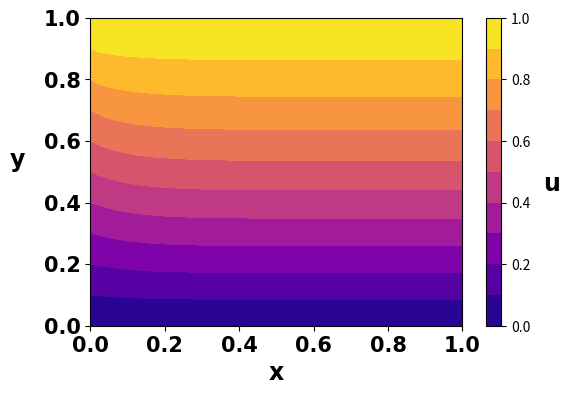

Write Python code to recreate this figure. (Note: this script raises an exception after producing the figure.)
# -*- coding: utf-8 -*-
"""
Created on Mon Feb 12 02:35:38 2018

[redacted]

The purpose of this code is to use finite difference to solve an elliptic
partial differential equation.

The PDE is: ∂u/∂x - ∂^2(u)/∂y^2 = y

Subject to the following boundary conditions (BCs):
    u(x, 0) = 0
    u(x, 1) = 1
    u(0, y) = y

The Crank-Nicolson Algorithm is to be used to march in the x-direction, using
a uniform grid and central differencing scheme that is fourth-order in y.
"""


# Import packages for arrays and plotting
import numpy as np
from numpy.linalg import inv
import scipy.linalg
import matplotlib.pyplot as plt

# Initialize uniform grid
Nx = 41  # number of nodes in x-direction
Ny = 41  # number of nodes in y-direction

# Make linear-spaced 1D array of x-values from 0 to 1 with Nx elements
x = np.linspace(0, 1, Nx)

# Make linear-spaced 1D array of y-values from 0 to 1 with Ny elements
y = np.linspace(0, 1, Ny)

# Calculate spacings Δx and Δy; these are constant with the uniform grid
dx = x[1] - x[0]
dy = y[1] - y[0]

# Initialize U-array: 2D array of zeros
# of dimension [Nx columns] by [Ny rows]
U = np.zeros([Ny, Nx])
# capital U is a 2D array of velocities at all spatial locations

# Apply boundary conditions to U matrix

# Set U(x, 0) to be 0 from Dirichlet boundary condition
U[0, :] = 0  # Set 0th row, all columns to be 0

# Set U(x, 1) to be 1 from Dirichlet boundary condition
U[-1, :] = 1  # Set last row, all columns to be 1

# Set U(0, y) to be y from Dirichlet boundary condition
U[:, 0] = y  # Set all rows, 0th column to be y

for i in range(len(x)-1):

    # Set up matrix and RHS "b" matrix (knowns)
    # for Crank-Nicolson algorithm
    # Initialize matrix A for equation [[A]]*[u] = [b]
    A = np.zeros([Ny - 2, Ny - 2])
    b = np.zeros([Ny - 2, 1])
    # Y-dimension reduced by two because u(x, 0) and u(x, 1)
    # are known already

    # # # Use 2nd-Order-Accurate scheme for first interior nodes

    # at j = 1 (near bottom border of domain)
    A[0, 0] = 1/dx + 1/dy**2  # Assign value in matrix location [1, 1]
    A[0, 1] = -1/(2*dy**2)  # Assign value in matrix location [1, 2]

    # Assign right-hand side of equation (known values) for 0th value in b
    b[0] = (y[1] + 1/(2*dy**2)*U[0, i] + (-1/dy**2 + 1/dx)*U[1, i]
            + 1/(2*dy**2)*U[2, i] + 1/(2*dy**2)*U[0, i+1])

    # at j = Ny-2 (near top border of domain)
    A[-1, -1] = 1/dx + 1/dy**2  # Assign value to last diagonal element
    A[-1, -2] = -1/(2*dy**2)  # Assign value to left of last diag element

    # Assign right-hand side of equation (known values) for last value in b
    b[-1] = (y[-2] + 1/(2*dy**2)*U[-3, i] + (-1/dy**2 + 1/dx)*U[-2, i]
             + 1/(2*dy**2)*U[-1, i] + 1/(2*dy**2)*U[-1, i+1])

    # # # Use 4th-Order-Accurate scheme for j = 2 to j = Ny-3

    A[1, 0] = -2/(3*dy**2)
    A[1, 1] = 5/(4*dy**2) + 1/dx
    A[1, 2] = -2/(3*dy**2)
    A[1, 3] = 1/(24*dy**2)

    b[1] = (y[2] + -1/(24*dy**2)*U[0, i] + 2/(3*dy**2)*U[1, i]
            + (1/dx-5/(4*dy**2))*U[2, i] + 2/(3*dy**2)*U[3, i]
            + (-1/(24*dy**2))*U[4, i] + (-1/(24*dy**2))*U[0, i+1])

    A[-2, -1] = -2/(3*dy**2)
    A[-2, -2] = 5/(4*dy**2) + 1/dx
    A[-2, -3] = -2/(3*dy**2)
    A[-2, -4] = 1/(24*dy**2)

    b[-2] = (y[-3] + -1/(24*dy**2)*U[-5, i] + 2/(3*dy**2)*U[-4, i]
             + (1/dx-5/(4*dy**2))*U[-3, i] + 2/(3*dy**2)*U[-2, i]
             + (-1/(24*dy**2))*U[-1, i] + (-1/(24*dy**2))*U[-1, i+1])

    for j in range(2, Ny-4):
        A[j, j-2] = 1/(24*dy**2)
        A[j, j-1] = -2/(3*dy**2)
        A[j, j] = 5/(4*dy**2) + 1/dx
        A[j, j+1] = -2/(3*dy**2)
        A[j, j+2] = 1/(24*dy**2)
        b[j] = (y[j+1] + -1/(24*dy**2)*U[j-1, i] + 2/(3*dy**2)*U[j, i]
                + (1/dx-5/(4*dy**2))*U[j+1, i] + 2/(3*dy**2)*U[j+2, i]
                + (-1/(24*dy**2))*U[j+3, i])

    # Use LU Decomposition matrix solver (Thomas algorithm)

    yVec = np.zeros([1, Ny - 2])  # initialize y vector for LU decomposition
    xVec = np.zeros([1, Ny - 2])  # initialize x vector for LU decomposition

    lo = np.eye(np.shape(A)[0])  # initialize lower array with identity
    up = np.zeros([np.shape(A)[0], np.shape(A)[0]])  # initialize upper

    # Assign values at beginning of matrix
    # 0th row
    up[0, 0:3] = A[0, 0:3]
    # 1st row
    lo[1, 0] = A[1, 0]/up[0, 0]
    up[1, 3] = A[1, 3]
    up[1, 2] = A[1, 2] - lo[1, 0]*up[0, 2]
    up[1, 1] = A[1, 1] - lo[1, 0]*up[0, 1]

    # Assign values in middle of matrix
    for n in range(2, np.shape(A)[0]-2):
        up[n, n+2] = A[n, n+2]
        lo[n, n-2] = A[n, n-2]/up[n-2, n-2]
        lo[n, n-1] = (A[n, n-1] - lo[n, n-2]*up[n-2, n-1])/up[n-1, n-1]
        up[n, n+1] = A[n, n+1] - lo[n, n-1]*up[n-1, n+1]
        up[n, n] = A[n, n] - lo[n, n-2]*up[n-2, n] - lo[n, n-1]*up[n-1, n]

    # Assign values at end of matrix
    # Second-to-last row
    lo[-2, -4] = A[-2, -4]/up[-4, -4]
    lo[-2, -3] = (A[-2, -3] - lo[-2, -4]*up[-4, -3])/up[-3, -3]
    up[-2, -1] = A[-2, -1] - lo[-2, -3]*up[-3, -1]
    up[-2, -2] = A[-2, -2] - lo[-2, -4]*up[-4, -2] - lo[-2, -3]*up[-3, -2]
    # Last row
    lo[-1, -3] = A[-1, -3]/up[-3, -3]
    lo[-1, -2] = (A[-1, -2] - lo[-1, -3]*up[-3, -2])/up[-2, -2]
    up[-1, -1] = A[-1, -1] - lo[-1, -3]*up[-3, -1] - lo[-1, -2]*up[-2, -1]

    # Solve for y vector in lo*yVec = b by forward substitution
    yVec[0, 0] = b[0]  # Calculate 0th element of y vector
    yVec[0, 1] = b[1] - lo[1, 0]*yVec[0, 0]  # Compute 1st element of y vector
    for n in range(2, np.shape(yVec)[1]):
        # Compute nth value of y vector
        yVec[0, n] = b[n] - (lo[n, n-2]*yVec[0, n-2] + lo[n, n-1]*yVec[0, n-1])

    # Solve for x vector in up*xVec = yVec
    xVec[0, -1] = 1/up[-1, -1] * yVec[0, -1]  # Calculate last element of xVec
    # Calculate second-to-last element of x vector
    xVec[0, -2] = 1/up[-2, -2] * (yVec[0, -2] - up[-2, -1]*xVec[0, -1])
    for n in np.arange(np.shape(xVec)[1]-3, -1, -1):
        # Step backwards from end to beginning to compute x vector
        xVec[0, n] = 1/up[n, n] * (yVec[0, n] - (up[n, n+1]*xVec[0, n+1] +
                                                 up[n, n+2]*xVec[0, n+2]))

    x_ans = (inv(A)@b).transpose()  # Use built-in matrix multiply operator
    U[1:-1, i+1] = xVec


# Create contour plot of U vs x and y
plt.figure(figsize=(6, 4))
plt.contourf(x, y, U, cmap='plasma', levels=np.linspace(0., 1., 11))
cbar = plt.colorbar()
fs = 17  # Define font size for figures
fn = 'Calibri'  # Define font for figures
plt.xlabel('x', fontsize=fs, fontname=fn, fontweight='bold')
plt.ylabel('y' + '     ', fontsize=fs, rotation=0, fontname=fn,
           fontweight='bold')
plt.xticks(fontsize=fs-2, fontname=fn, fontweight='bold')
plt.yticks(fontsize=fs-2, fontname=fn, fontweight='bold')
cbar.ax.set_ylabel('    u', rotation=0, fontname=fn, fontsize=fs,
                   weight='bold')
cbar.ax.set_yticklabels([round(cbar.get_ticks()[n], 2)
                        for n in range(len(cbar.get_ticks()))],
                        fontsize=fs-2, fontname=fn, weight='bold')

# Look at solution at selected x-locations
xLocs = [0.05, 0.1, 0.2, 0.5, 1.0]
lines = ['y-', 'r-.', 'm--', 'b:', 'k-']
# Loop for each x-location to make plots at each location comparing exact
# solution with analytical solution
legStr = []
for n in range(len(xLocs)):
    col = np.argmin(abs(x-xLocs[n]))  # extract value closest to given xLoc
    plt.figure(num=0)  # create figure numbered for this loop number
    plt.plot(U[:, col], y, lines[n])
    legStr.append('x = {}'.format(xLocs[n]))

plt.legend(legStr, fontsize=fs-2)
plt.xlabel('u', fontsize=fs, fontname=fn, fontweight='bold')
plt.ylabel('y' + '     ', fontsize=fs, rotation=0, fontname=fn,
           fontweight='bold')
plt.xticks(fontsize=fs-2, fontname=fn, fontweight='bold')
plt.yticks(fontsize=fs-2, fontname=fn, fontweight='bold')
